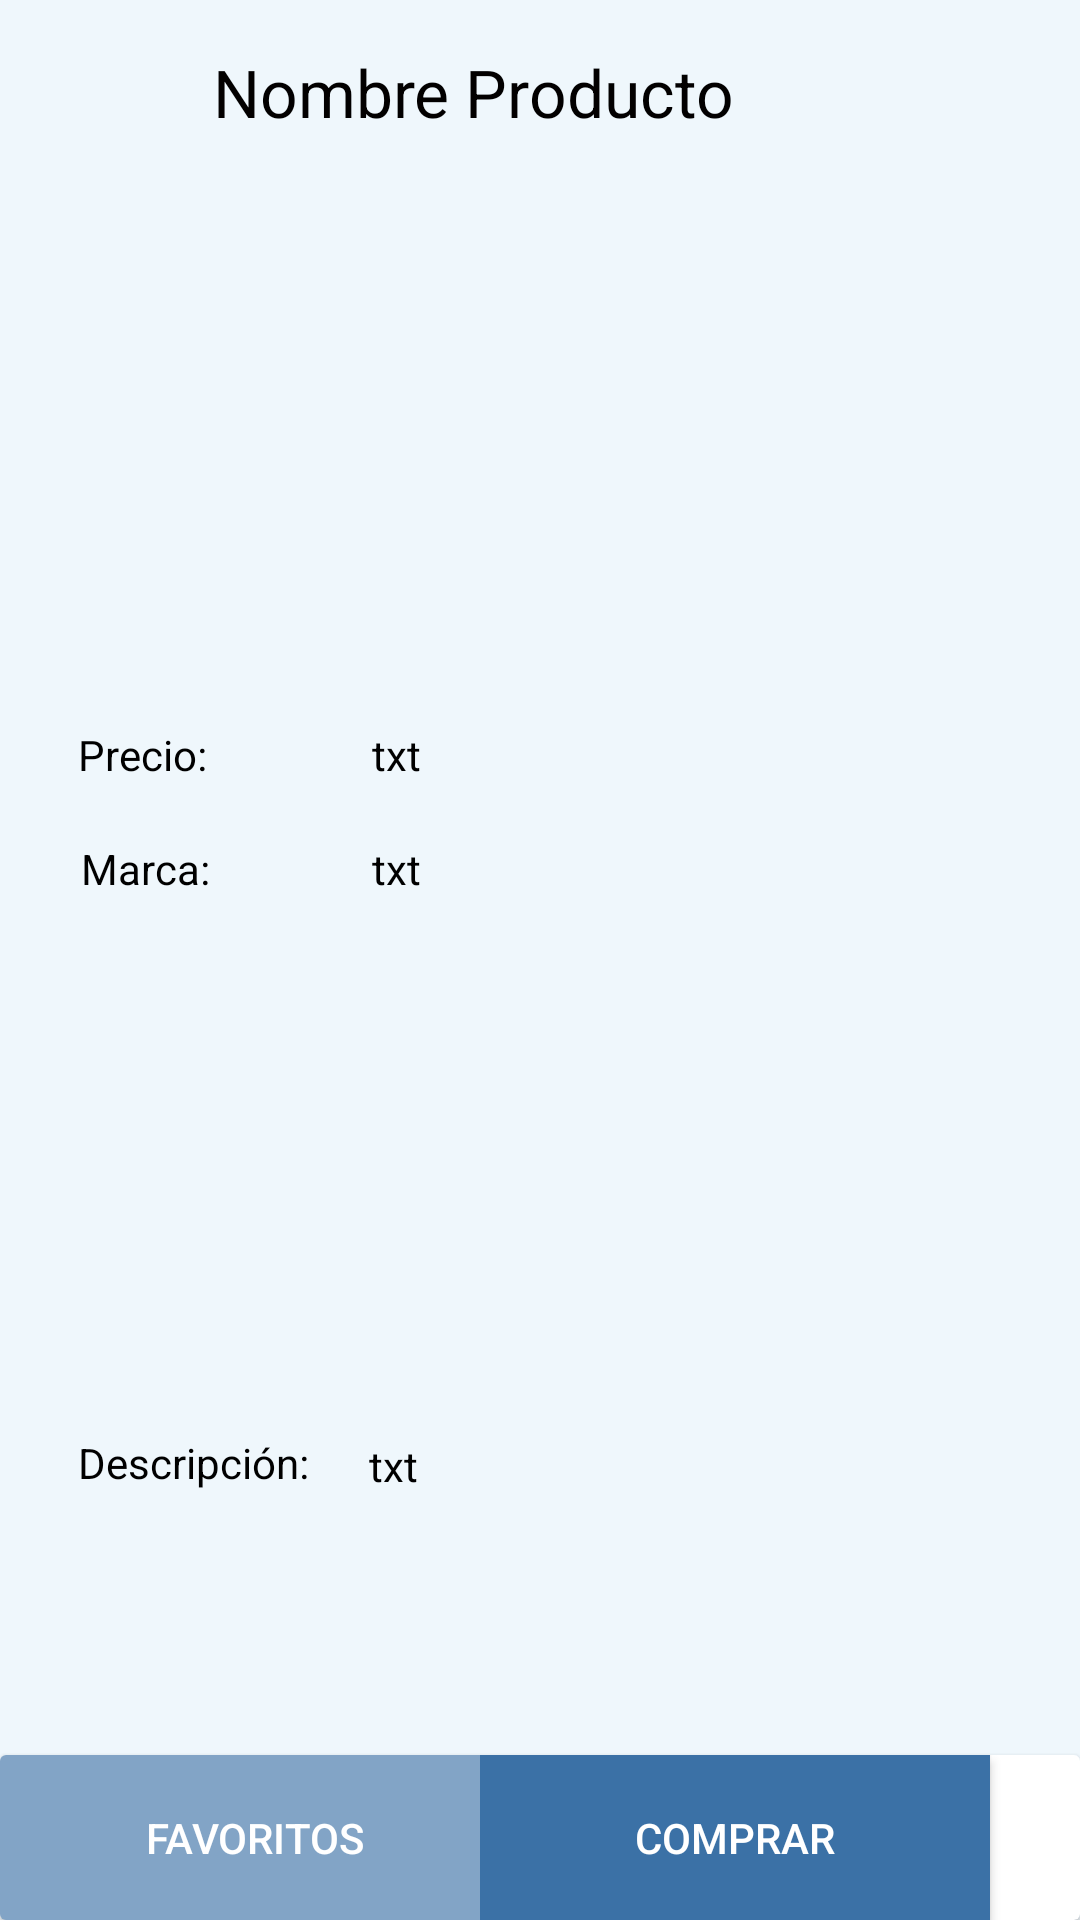

Layout XML and referenced resources for this Android screen:
<!-- AndroidManifest.xml: application theme AppTheme -->
<!-- res/layout/des.xml -->
<?xml version="1.0" encoding="utf-8"?>
<android.support.constraint.ConstraintLayout xmlns:android="http://schemas.android.com/apk/res/android"
    xmlns:app="http://schemas.android.com/apk/res-auto"
    xmlns:tools="http://schemas.android.com/tools"
    android:layout_width="match_parent"
    android:layout_height="match_parent"
    tools:context=".DES"
    android:background="#eff7fc">

    <TextView
        android:id="@+id/nom"
        android:layout_width="wrap_content"
        android:layout_height="wrap_content"
        android:layout_marginStart="71dp"
        android:layout_marginLeft="71dp"
        android:layout_marginTop="16dp"
        android:text="Nombre Producto"
        android:textAppearance="@style/TextAppearance.AppCompat.Large"
        android:textColor="#020000"
        android:textColorLink="#FFEB3B"
        app:layout_constraintStart_toStartOf="parent"
        app:layout_constraintTop_toTopOf="parent" />

    <ImageView
        android:id="@+id/fot"
        android:layout_width="148dp"
        android:layout_height="154dp"
        android:layout_marginStart="86dp"
        android:layout_marginLeft="86dp"
        android:layout_marginTop="58dp"
        android:layout_weight="1"
        app:layout_constraintStart_toStartOf="parent"
        app:layout_constraintTop_toTopOf="parent"
        app:srcCompat="@drawable/l2" />

    <TextView
        android:id="@+id/textView9"
        android:layout_width="90dp"
        android:layout_height="20dp"
        android:layout_marginStart="26dp"
        android:layout_marginLeft="26dp"
        android:layout_marginTop="242dp"
        android:text="Precio:"
        android:textAllCaps="false"
        android:textColor="#000000"
        android:textColorHighlight="#00380808"
        app:layout_constraintStart_toStartOf="parent"
        app:layout_constraintTop_toTopOf="parent" />

    <TextView
        android:id="@+id/textView8"
        android:layout_width="89dp"
        android:layout_height="24dp"
        android:layout_marginStart="27dp"
        android:layout_marginLeft="27dp"
        android:layout_marginTop="280dp"
        android:text="Marca:"
        android:textColor="#000000"
        app:layout_constraintStart_toStartOf="parent"
        app:layout_constraintTop_toTopOf="parent" />

    <TextView
        android:id="@+id/textView"
        android:layout_width="89dp"
        android:layout_height="24dp"
        android:layout_marginStart="26dp"
        android:layout_marginLeft="26dp"
        android:layout_marginBottom="138dp"
        android:text="Descripción:"
        android:textColor="#000000"
        app:layout_constraintBottom_toBottomOf="parent"
        app:layout_constraintStart_toStartOf="parent" />

    <TextView
        android:id="@+id/pre"
        android:layout_width="wrap_content"
        android:layout_height="wrap_content"
        android:layout_marginStart="8dp"
        android:layout_marginLeft="8dp"
        android:text="txt"
        android:textColor="#000000"
        app:layout_constraintStart_toEndOf="@+id/textView9"
        app:layout_constraintTop_toTopOf="@+id/textView9" />

    <TextView
        android:id="@+id/mar"
        android:layout_width="89dp"
        android:layout_height="24dp"
        android:layout_marginStart="8dp"
        android:layout_marginLeft="8dp"
        android:layout_marginBottom="136dp"
        android:text="txt"
        android:textColor="#000000"
        app:layout_constraintBottom_toBottomOf="parent"
        app:layout_constraintStart_toEndOf="@+id/textView8"
        app:layout_constraintTop_toTopOf="@+id/textView8"
        app:layout_constraintVertical_bias="0.0" />

    <TextView
        android:id="@+id/des"
        android:layout_width="89dp"
        android:layout_height="24dp"
        android:layout_marginStart="8dp"
        android:layout_marginLeft="8dp"
        android:layout_marginBottom="136dp"
        android:text="txt"
        android:textColor="#000000"
        app:layout_constraintBottom_toBottomOf="parent"
        app:layout_constraintStart_toEndOf="@+id/textView"
        app:layout_constraintTop_toTopOf="@+id/textView" />

    <android.support.v7.widget.CardView
        android:layout_width="match_parent"
        android:layout_height="55dp"
        app:layout_constraintBottom_toBottomOf="parent"
        app:layout_constraintStart_toStartOf="parent">

        <Button
            android:id="@+id/FAV"
            android:layout_width="170dp"
            android:layout_height="match_parent"
            android:background="#82a4c6"
            android:text="Favoritos"
            android:textColor="#FFF" />

        <Button
            android:id="@+id/COM"
            android:layout_width="170dp"
            android:layout_height="match_parent"
            android:layout_marginLeft="160dp"
            android:background="#3B71A6"
            android:text="Comprar"
            android:textColor="#FFF" />
    </android.support.v7.widget.CardView>

</android.support.constraint.ConstraintLayout>
<!-- resources referenced by this layout -->
<resources>
  <style name="AppTheme" parent="Theme.AppCompat.Light.DarkActionBar">
          
          <item name="colorPrimary">@color/colorPrimary</item>
          <item name="colorPrimaryDark">@color/colorPrimaryDark</item>
          <item name="colorAccent">@color/colorAccent</item>
      </style>
  <!-- not gathered from this repository: default colours our renderer supplied (Android Studio template values) -->
  <color name="colorPrimary">#FF6200EE</color>
  <color name="colorPrimaryDark">#FF3700B3</color>
  <color name="colorAccent">#FF03DAC5</color>
</resources>
